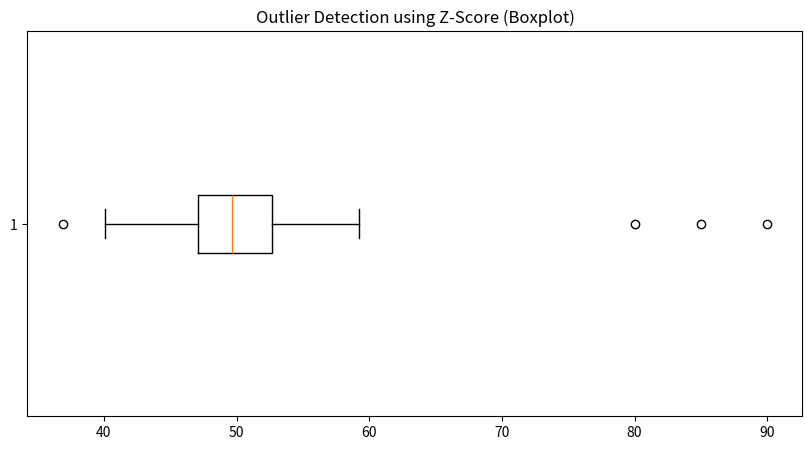

Reproduce this figure in Python.
import numpy as np

# data = np.linspace(0, 10, 100)
# print(data)

# data = [np.random.normal(0, 1, 100), np.random.normal(0, 1.5, 100), np.random.normal(0, 2, 100)]
# print(data)
# print(len(data))

# """Using IQR method (Inter Quaratile Method)"""
# import matplotlib.pyplot as plt
# import pandas as pd
#
# np.random.seed(42)
# data = np.random.normal(50, 5, 100)
# data = np.append(data, [80, 85, 90])  # Add outliers
#
# df = pd.DataFrame(data, columns=["value"])
#
# Q1 = df["value"].quantile(0.25)
# Q3 = df["value"].quantile(0.75)
# IQR = Q3 - Q1
#
# # Outlier definition
# lower = Q1 - 1.5 * IQR
# upper = Q3 + 1.5 * IQR
# outliers_iqr = df[(df["value"] < lower) | (df["value"] > upper)]
#
# print("Detected Outliers (IQR):")
# print(outliers_iqr)
#
# # Plot
# plt.figure(figsize=(10,5))
# plt.boxplot(df["value"], vert=False)
# plt.axvline(lower, color="r", linestyle="--")
# plt.axvline(upper, color="r", linestyle="--")
# plt.title("Outlier Detection using IQR")
# plt.show()

"""below code is again for the same but using different methods"""

import numpy as np
import pandas as pd
import matplotlib.pyplot as plt
from scipy.stats import zscore

# Sample data (normally distributed with some outliers)
np.random.seed(42)
data = np.random.normal(50, 5, 100)
data = np.append(data, [80, 85, 90])  # Add outliers

df = pd.DataFrame(data, columns=["value"])

# Z-Score method
z_scores = np.abs(zscore(df["value"]))
threshold = 3
outliers = df[z_scores > threshold]

print("Detected Outliers (Z-Score):")
print(outliers)

# Plot
plt.figure(figsize=(10,5))
plt.boxplot(df["value"], vert=False)
plt.title("Outlier Detection using Z-Score (Boxplot)")
plt.show()
print("code is done by lokesh")
print("code is done by sudha")
